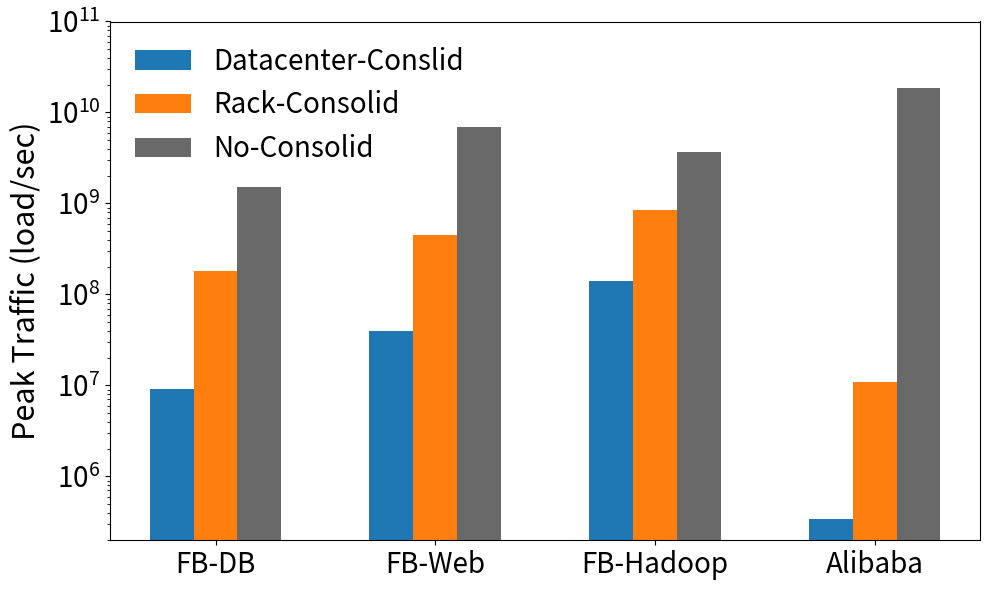

Here is the Python script that generated this plot:
#!/usr/bin/env python3

import matplotlib.pyplot as plt
import numpy as np
from matplotlib.backends.backend_pdf import PdfPages
import operator
import matplotlib.ticker as mtick

fig, ax = plt.subplots(nrows=1, ncols=1, figsize=(10, 6))

#         db, web, hadoop, alibaba
dc_c   = [9.21E+06, 3.98E+07, 1.40E+08, 3.42E+05]
rack_c = [1.81E+08, 4.50E+08, 8.49E+08, 1.10E+07]
no_c   = [1.53E+09, 6.88E+09, 3.69E+09, 1.84E+10]

index = ['FB-DB', 'FB-Web', 'FB-Hadoop', 'Alibaba']
index_pos = np.arange(len(index))

width = 0.2

colors=['tab:blue','tab:orange','tab:red', 'tab:brown']
ax.bar(index_pos - width,  dc_c,   width, label='Datacenter-Conslid', color="tab:blue")
ax.bar(index_pos,          rack_c, width, label='Rack-Consolid',      color="tab:orange")
ax.bar(index_pos + width,  no_c,   width, label='No-Consolid',        color="dimgray")

ax.set_xticks(index_pos)
ax.set_xticklabels(index)
ax.set_ylabel("Peak Traffic (load/sec)", fontsize=22)

ax.yaxis.set_major_formatter(mtick.FormatStrFormatter('%.2e'))
#ax.set_yticks(np.arange(0,20,1E+01))
ax.set_yscale("log")
ax.set_ylim([None, 1.0E+11])

#ax.set_xlabel("")
ax.legend(loc="upper left", fontsize=20, frameon=False)

plt.xticks(fontsize=20)
plt.yticks(fontsize=20)

#plt.tight_layout(pad=0.4, w_pad=0.5, h_pad=1.0)
plt.tight_layout()

#plt.show()
pp = PdfPages('fig_fb_alibaba_trace.pdf')
pp.savefig(bbox_inches = "tight")
pp.close()
